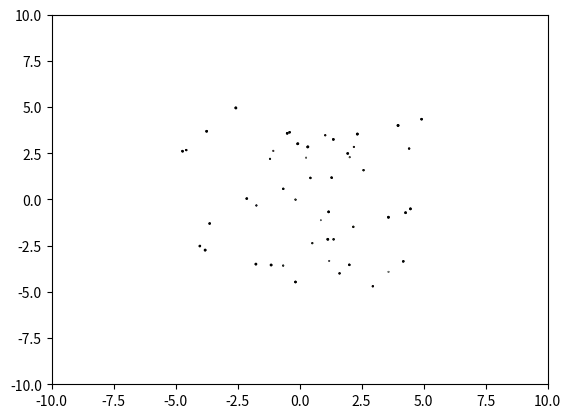
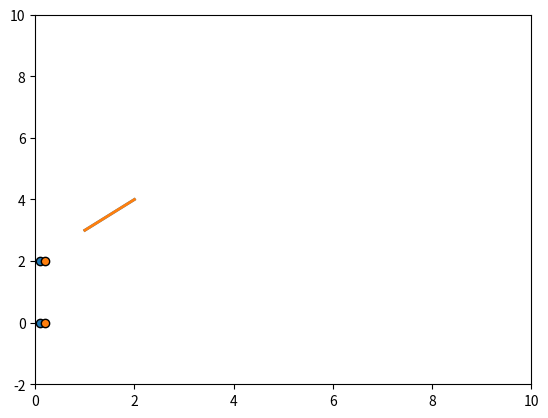
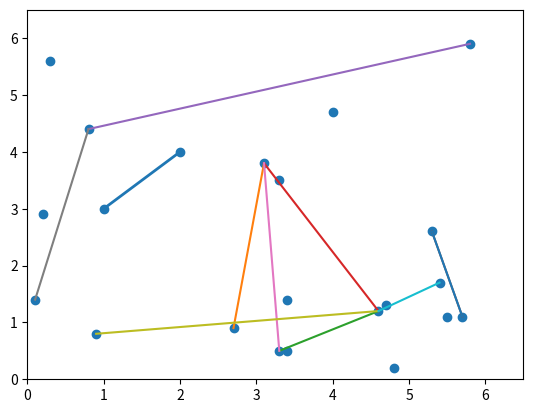

The matplotlib source for these figures, in order: (Note: this script raises an exception after producing the figures.)
# * example

import matplotlib.pyplot as plt
import matplotlib.animation as animation
import numpy as np
import math
from random import sample, choices


from random import sample, choices

class AnimatedScatter(object):
    """An animated scatter plot using matplotlib.animations.FuncAnimation."""
    def __init__(self, numpoints=50):
        self.numpoints = numpoints
        self.stream = self.data_stream()

        # Setup the figure and axes...
        self.fig, self.ax = plt.subplots()
        # Then setup FuncAnimation.
        self.ani = animation.FuncAnimation(self.fig, self.update, interval=5, 
                                          init_func=self.setup_plot, blit=True)

    def setup_plot(self):
        """Initial drawing of the scatter plot."""
        x, y, s, c = next(self.stream).T
        self.scat = self.ax.scatter(x, y, c=c, s=s, vmin=0, vmax=1,
                                    cmap="jet", edgecolor="k")
        self.ax.axis([-10, 10, -10, 10])
        # For FuncAnimation's sake, we need to return the artist we'll be using
        # Note that it expects a sequence of artists, thus the trailing comma.
        return self.scat,

    def data_stream(self):
        """Generate a random walk (brownian motion). Data is scaled to produce
        a soft "flickering" effect."""
        
        # hm not clear why this doesn't generate a new set of points all the time
        # xy should be called every time
        # first section only called once at beginning, then no longer
        # maybe convention? 
        print('lol')
        
        xy = (np.random.random((self.numpoints, 2))-0.5)*10
        s, c = np.random.random((self.numpoints, 2)).T
        while True:
            print('lul')
            xy += 0.03 * (np.random.random((self.numpoints, 2)) - 0.5)
            s += 0.05 * (np.random.random(self.numpoints) - 0.5)
            c += 0.02 * (np.random.random(self.numpoints) - 0.5)
            yield np.c_[xy[:,0], xy[:,1], s, c]

    def update(self, i):
        """Update the scatter plot."""
        data = next(self.stream)

        # Set x and y data...
        self.scat.set_offsets(data[:, :2])
        # Set sizes...
        self.scat.set_sizes(300 * abs(data[:, 2])**1.5 + 100)
        # Set colors..
        self.scat.set_array(data[:, 3])

        # We need to return the updated artist for FuncAnimation to draw..
        # Note that it expects a sequence of artists, thus the trailing comma.
        return self.scat,


a = AnimatedScatter()
plt.show()


# * own test: point that moves across field

class AnimTest():
    
    def __init__(self):
        self.fig, self.ax = plt.subplots()
        self.stream = self.data_stream()
        self.x = 0

        self.ani = animation.FuncAnimation(self.fig, self.update, interval=200, 
                                          init_func=self.setup_plot, blit=True)


    def setup_plot(self):
        """Initial drawing of the scatter plot."""
        x, y = next(self.stream).T
        self.scat = self.ax.scatter(x, y, vmin=0, vmax=1,
                                    cmap="jet", edgecolor="k")
        self.line, = self.ax.plot([1,2], [3,4], '-', lw=2)
        self.ax.axis([0, 10, -2, 10])
        # self.line.axes.axis([0, 10, -2, 10])

        # For FuncAnimation's sake, we need to return the artist we'll be using
        return self.scat, self.line,
    # self.scat, 

    def data_stream(self):
        # increase point 
        x = self.x
        while True:
            x = x + 0.1
            yield np.c_[[x, x],[0,2]]


    def update(self, i):
        data = next(self.stream)
        # print(data)
        self.scat.set_offsets(data)
        # print(self.ax.lines)
        # self.ax.lines = []
        self.line.set_data([data[0][0], data[1][0]], [data[0][1], data[1][1]])
        # self.line.set_xdata([data[0][0], data[1][0]])
        # self.line.set_ydata([data[0][1], data[1][1]])

        # print(self.line.get_xydata())
        # self.line.set_data([1,2], [3,4])
        # self.ax.plot(
        
        return self.scat, self.line,
    # self.scat, 
    

a = AnimTest()
# a.fig.show()
plt.show()

# seems possible to manage lines directly
# dicts would be good



# * line test

td_x = [1,2,4,6]
td_y = [1,2,3,4]

td_x = choices(np.arange(0,6, 0.1), k = 20)
td_y = choices(np.arange(0,6, 0.1), k = 20)

fig, ax = plt.subplots()
scat = ax.scatter(td_x, td_y)
line, = ax.plot([], [], 'o-', lw=2)
line.set_data([1,2], [3,4])
ax.axis([0, 6.5, 0, 6.5])

# ax.plot(test_data_x, test_data_y, 'ro-')
# [ax.plot(i[0], i[1], 'ro-')]
# first xs, then ys

[ax.plot((td_x[i[0]],td_x[i[1]]), (td_y[i[0]],td_y[i[1]])) for i in zip(choices(np.arange(len(td_x)), k=10), choices(np.arange(len(td_y)), k=10))]

fig.show()
ax.show()

plt.plot(x[i:i+2], y[i:i+2], 'ro-')

 
from random import choices


# * application: basic graph anim

class FruchtTest():
    def __init__(self, g):

        self.fig, self.ax = plt.subplots()
        self.stream = self.data_stream()
        self.g = g

        self.W = self.L = 20

        self.t = self.W/60
        self.dt = self.t/(200)
        self.area = self.W*self.L
        self.k = math.sqrt(self.W/nx.number_of_nodes(g))

        self.ani = animation.FuncAnimation(self.fig, self.update, interval=40, 
                                           init_func=self.setup_plot, blit=False)

    def setup_plot(self):
        """Initial drawing of the scatter plot."""
        x, y = next(self.stream).T
        self.scat = self.ax.scatter(x, y, vmin=0, vmax=1,
                                    cmap="jet", edgecolor="k")
        
        self.lines = []
        for e in g.edges():
            line, = self.ax.plot([self.g.nodes[e[0]]['x'], self.g.nodes[e[1]]['x']], 
                                 [self.g.nodes[e[0]]['y'], self.g.nodes[e[1]]['y']])
            self.lines.append(line)

        self.ax.axis([-2, 25, -2, 25])
        return self.scat, self.lines,
    
    def data_stream(self):
        
        while True: 
            
            pos = {}
            for v in self.g.nodes():
                pos[v] = [self.g.nodes[v]['x'],self.g.nodes[v]['y']]

            for v in self.g.nodes():
                self.g.nodes[v]['dx'] = 0
                self.g.nodes[v]['dy'] = 0
                for u in self.g.nodes():
                    if v != u:
                        dx = self.g.nodes[v]['x'] - self.g.nodes[u]['x']
                        dy = self.g.nodes[v]['y'] - self.g.nodes[u]['y']
                        # use own distance function here
                        delta = math.sqrt(dx*dx+dy*dy)
                        if delta != 0:
                            d = f_r(delta,self.k)/delta
                            self.g.nodes[v]['dx'] += dx*d
                            self.g.nodes[v]['dy'] += dy*d

            # calculate attractive forces
            for v,u in self.g.edges():
                dx = self.g.nodes[v]['x'] - self.g.nodes[u]['x']
                dy = self.g.nodes[v]['y'] - self.g.nodes[u]['y']
                delta = math.sqrt(dx*dx+dy*dy)
                if delta != 0:
                    d = f_a(delta,self.k)/delta
                    ddx = dx*d
                    ddy = dy*d
                    self.g.nodes[v]['dx'] += -ddx
                    self.g.nodes[u]['dx'] += +ddx
                    self.g.nodes[v]['dy'] += -ddy
                    self.g.nodes[u]['dy'] += +ddy

            # limit the maximum displacement to the temperature t
            # and then prevent from being displace outside frame
            for v in self.g.nodes():
                dx = self.g.nodes[v]['dx']
                dy = self.g.nodes[v]['dy']
                disp = math.sqrt(dx*dx+dy*dy)
                if disp != 0:
                    # cnt += 1
                    d = min(disp,self.t)/disp
                    x = self.g.nodes[v]['x'] + dx*d
                    y = self.g.nodes[v]['y'] + dy*d
                    x =  min(self.W,max(0,x)) - self.W/2
                    y =  min(self.L,max(0,y)) - self.L/2
                    self.g.nodes[v]['x'] = min(math.sqrt(self.W*self.W/4-x*x),max(-math.sqrt(self.W*self.W/4-x*x),x)) + self.W/2
                    self.g.nodes[v]['y'] = min(math.sqrt(self.L*self.L/4-y*y),max(-math.sqrt(self.L*self.L/4-y*y),y)) + self.L/2
                    # not clear what's happening here
                    # but it sure looks inefficient
                    # maybe make repulsive force at border? 


            # cooling
            self.t -= self.dt
            print('temperature: ', self.t)
            if self.t < 0: 
                self.t = 0
                

            # pos = {}
            # for v in self.g.nodes():
            #     pos[v] = [self.g.nodes[v]['x'],self.g.nodes[v]['y']]

            # for v in self.g.nodes:
            #     self.g.nodes[v]['x'] += 0.1
            #     self.g.nodes[v]['y'] += 0.1

            yield np.r_[[[self.g.nodes[v]['x'],self.g.nodes[v]['y']] for v in self.g.nodes]]

            
    
    def update(self, i):

        data = next(self.stream)

        # print(data)
        self.scat.set_offsets(data)
        # print(self.ax.lines)
        # self.ax.lines = []
        # for e in zip(g.edges, self.lines):
        for e in zip(self.g.edges, self.lines):
            e[1].set_data([g.nodes[e[0][0]]['x'], g.nodes[e[0][1]]['x']], 
                          [g.nodes[e[0][0]]['y'], g.nodes[e[0][1]]['y']])

        return self.scat, self.lines,    

f = FruchtTest(g)
plt.show()



test_el = [['a1', 'b1'],
           ['a1', 'b2'],
           ['b1', 'c1'],
           ['b2', 'c1']]

input_pos = {'a1': np.array([ 0, 2]), 
             'b1': np.array([ 1, 3]), 
             'b2': np.array([ 4 , 7]), 
             'c1': np.array([ 8, 3])}

g = nx.Graph()
g.add_edges_from(test_el)

for v in g.nodes:
    v_pos = input_pos[v]
    g.nodes[v]['x'] = v_pos[0]
    g.nodes[v]['y'] = v_pos[1]



# ** more random test

test_nodes = ['n' + str(i) for i in range(20)]
test_el2 = [i for i in [choices(test_nodes, k = 2) for i in range(60)] if i[0]!=i[1]]

g = nx.Graph()
g.add_edges_from(test_el2)

g = nx.random_geometric_graph(40, 0.2)
g = nx.random_regular_graph(3, 100)
g = nx.random_powerlaw_tree(n=30)
g = nx.random_graphs(100, 3)


for v in g.nodes:
    g.nodes[v]['x'] = choices(range(15))[0]
    g.nodes[v]['y'] = choices(range(15))[0]
    

f = FruchtTest(g)
plt.show()
# nice, overall looks as expected 
# not really efficient yet tho
# probably both plt and iterative python
# - plt: qt faster, hopefully
# - python: summarize to matrices


# should i maybe change to qt anyways already? 
# gonna be easier to implement in the end, not using any stupid plt shit in the end anyways


# ahh but i don't want to spend another day with technical implementations
# i mean qt stuff shouldn't be taking that long

# idea to use plt was kinda to be able to debug
# but that's more the iterative/custom frucht layout algorithm
# 

# * scrap
# ** multi-line test
x, y = next(self.stream).T
self.scat = self.ax.scatter(x, y, vmin=0, vmax=1,
                                    cmap="jet", edgecolor="k")
        
lines = []
for e in g.edges():
    line, = ax.plot([g.nodes[e[0]]['x'], g.nodes[e[1]]['x']], [g.nodes[e[0]]['y'], g.nodes[e[1]]['y']])
    lines.append(line)
